Run: headless pygame with SDL's dummy video driver; simulated clock (each Clock.tick advances the game by its frame time, no real sleeping); random seed 0; keys injected as events and as key.get_pressed() state; mouse plan: one left click at the window centre at the start of phase 2, then a move to the lower-right quarter at the start of phase 3.
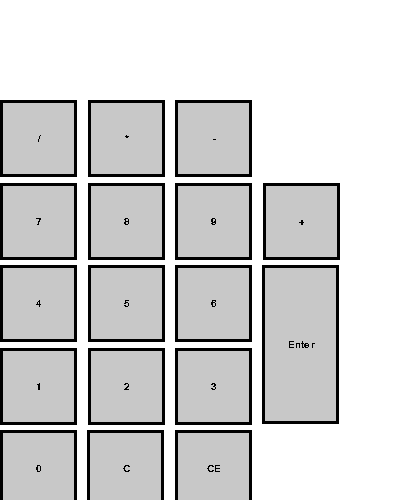
Frame 1 of 4 · flips 1–60 · no input
Frame 2 of 4 · flips 61–180 · clicked the window centre · tapped SPACE, RETURN · held RIGHT (→), D · screen unchanged from frame 1, image omitted
Frame 3 of 4 · flips 181–300 · moved the mouse to the lower-right quarter · held DOWN (↓), S · screen unchanged from frame 2, image omitted
Frame 4 of 4 · flips 301–420 · held LEFT (←), A, UP (↑), W · screen unchanged from frame 3, image omitted

The pygame program that drew these frames:

import pygame

window_width, window_height = (400, 500)
pygame.init()
screen = pygame.display.set_mode([window_width, window_height])

stopped = False
button_group = pygame.sprite.Group()
button_colors = {"default": (200, 200, 200),
                 "highlighted": (230, 230, 230),
                 "pressed": (150, 150, 150)}
global_list = []
global_list_str = []
numpad_size = (window_width - 50) / 4 - 10


class Label:
    def __init__(self, text, size, cx, cy, bgcl=None):
        self.text = text
        self.font = pygame.font.SysFont('Arial', size)
        self.cx = cx
        self.cy = cy
        self.bgcl = bgcl
        self.text_change(self.text)
        self.rect = self.text_rendered.get_rect()
        self.rect.centerx = cx
        self.rect.centery = cy

    def render(self, surface: pygame.Surface):
        surface.blit(self.text_rendered, self.rect)

    def text_change(self, text):
        if self.bgcl is not None:
            self.text_rendered = self.font.render(text, False, (0, 0, 0), self.bgcl)
        else:
            self.text_rendered = self.font.render(text, False, (0, 0, 0))
        self.rect = self.text_rendered.get_rect()
        self.rect.centerx = self.cx
        self.rect.centery = self.cy


global_label = Label(' '.join(global_list_str), 20, window_width / 2, window_height / 6, bgcl=(100, 100, 100))


class Button(pygame.sprite.Sprite):
    def __init__(self, x, y, width, height, text, keys):
        super().__init__()
        self.image = pygame.Surface([width, height])
        self.image.fill(button_colors['default'])
        self.rect = self.image.get_rect()
        self.rect.x = x
        self.rect.y = y
        self.pressed = False
        self.keyboard_pressed = False
        self.highlighted = False
        self.text = text
        self.label = Label(str(self.text), 15, self.rect.width / 2, self.rect.height / 2)
        self.keys = keys

    def update_check(self, vnt):
        mouse_pos = pygame.mouse.get_pos()
        vnt_types = [i.type for i in vnt]
        if (pygame.KEYDOWN not in vnt_types and pygame.KEYUP not in vnt_types) and not self.keyboard_pressed:
            if self.rect.x <= mouse_pos[0] <= self.rect.x + self.rect.width:
                if self.rect.y <= mouse_pos[1] <= self.rect.y + self.rect.height:
                    for ivnt in vnt:
                        if ivnt.type == pygame.MOUSEBUTTONDOWN:
                            self.pressed = True
                            self.highlighted = False
                        elif ivnt.type == pygame.MOUSEBUTTONUP and self.pressed:
                            self.pressed = False
                            self.do_something()
                        if not self.pressed:
                            self.highlighted = True
                else:
                    self.pressed = False
                    self.highlighted = False
            else:
                self.pressed = False
                self.highlighted = False
        for i in vnt:
            if i.type == pygame.KEYDOWN:
                if i.key == self.keys:
                    self.keyboard_pressed = True
                    self.do_something()
            if i.type == pygame.KEYUP:
                if i.key == self.keys:
                    self.keyboard_pressed = False

        if self.pressed or self.keyboard_pressed:
            self.image.fill(button_colors['pressed'])
        elif self.highlighted:
            self.image.fill(button_colors['highlighted'])
        elif not self.pressed and not self.highlighted:
            self.image.fill(button_colors['default'])

        pygame.draw.rect(self.image, (0, 0, 0), [0, 0, self.rect.width, self.rect.height], 3)
        self.label.render(self.image)

    def do_something(self):
        global global_list
        if not global_list:
            if type(self.text) == int:
                global_list.append(self.text)
                global_list_str.append(str(self.text))
        elif type(self.text) == int:
            if type(global_list[-1]) == int:
                global_list[-1] = int(str(global_list[-1]) + str(self.text))
                global_list_str[-1] += str(self.text)
            if type(global_list[-1]) == str:
                global_list.append(self.text)
                global_list_str.append(str(self.text))
        elif type(self.text) == str:
            if len(global_list) != 0:
                if type(global_list[-1]) == int:
                    global_list.append(self.text)
                    global_list_str.append(self.text)
            if type(global_list[-1]) == str:
                return


class CallBackButton(Button):
    def __init__(self, x, y, width, height, text, keys, callback):
        super().__init__(x, y, width, height, text, keys)
        self.callback = callback

    def do_something(self):
        self.callback()


numpad_texts = [['/', '*', '-'], [7, 8, 9, '+'], [4, 5, 6], [1, 2, 3], [0]]
numpad_keys = [[pygame.K_KP_DIVIDE, pygame.K_KP_MULTIPLY, pygame.K_KP_MINUS],
               [pygame.K_KP7, pygame.K_KP8, pygame.K_KP9, pygame.K_KP_PLUS],
               [pygame.K_KP4, pygame.K_KP5, pygame.K_KP6],
               [pygame.K_KP1, pygame.K_KP2, pygame.K_KP3], [pygame.K_KP0]]

for i in range(0, 5):
    for n, u in enumerate(numpad_texts[i]):
        button_group.add(Button(numpad_size * n + (10 * n),
                                (numpad_size * i) + 100 + (5 * i),
                                int(numpad_size),
                                int(numpad_size),
                                u, numpad_keys[i][n]))


def callback_enterkey():
    if type(global_list[-1]) == str:
        return
    a = eval(' '.join(global_list_str))
    global_list.clear()
    global_list_str.clear()
    global_list.append(int(a))
    global_list_str.append(str(a))


def clear_one():
    if str(global_list[-1])[0:-1] == '':
        del global_list[-1]
        del global_list_str[-1]
    elif str(global_list[-1])[0:-1] != '':
        global_list[-1] = int(str(global_list[-1])[0:-1])
        global_list_str[-1] = global_list_str[-1][0:-1]


def clear_all():
    global_list.clear()
    global_list_str.clear()


button_group.add(CallBackButton(262, 265, int(numpad_size), int(numpad_size * 2) + 4, 'Enter', pygame.K_KP_ENTER,
                                callback_enterkey))
button_group.add(CallBackButton(87, 430, int(numpad_size), int(numpad_size), 'C', pygame.K_BACKSPACE, clear_one))
button_group.add(CallBackButton(175, 430, int(numpad_size), int(numpad_size), 'CE', pygame.K_ESCAPE, clear_all))

while not stopped:
    vnt = pygame.event.get()
    button_group.update()

    for i in vnt:
        if i.type == pygame.QUIT:
            stopped = True

    for u in button_group:
        u.update_check(vnt)

    screen.fill((255, 255, 255))
    global_label.text_change(' '.join(global_list_str))
    global_label.render(screen)
    button_group.draw(screen)
    pygame.display.flip()
